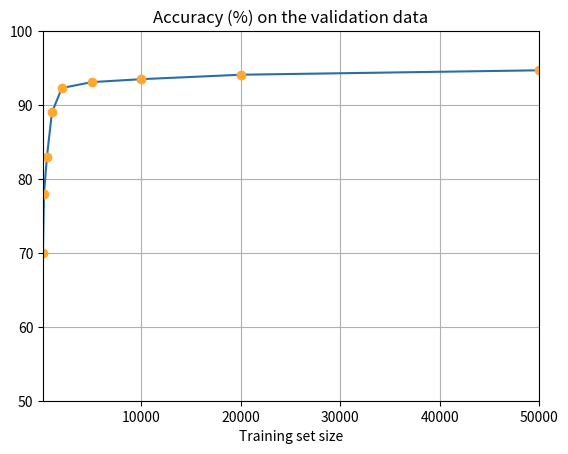
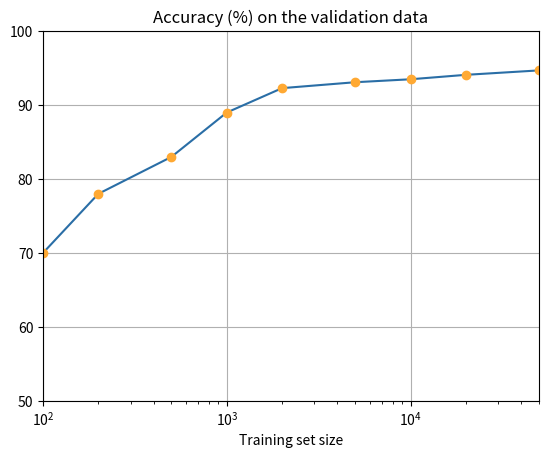

Write the Python code that produced these figures, in order.
import matplotlib.pyplot as plt


def make_linear_plot(accuracies, sizes, title="", line_color="#2A6EA6", dot_color="#FFA933", xscale="linear"):
    fig = plt.figure()
    ax = fig.add_subplot(111)
    ax.plot(sizes, accuracies, color=line_color)
    ax.plot(sizes, accuracies, "o", color=dot_color)
    ax.set_xlim(sizes[0], sizes[-1])
    ax.set_ylim(50, 100)
    ax.set_xscale(xscale)
    ax.grid(True)
    ax.set_xlabel("Training set size")
    ax.set_title(title)
    plt.show()


if __name__ == "__main__":
    SIZES = [100, 200, 500, 1000, 2000, 5000, 10000, 20000, 50000]
    acc = [70, 78, 83, 89, 92.3, 93.1, 93.5, 94.1, 94.7]
    make_linear_plot(acc, SIZES, title="Accuracy (%) on the validation data")
    make_linear_plot(acc, SIZES, title="Accuracy (%) on the validation data", xscale="log")
